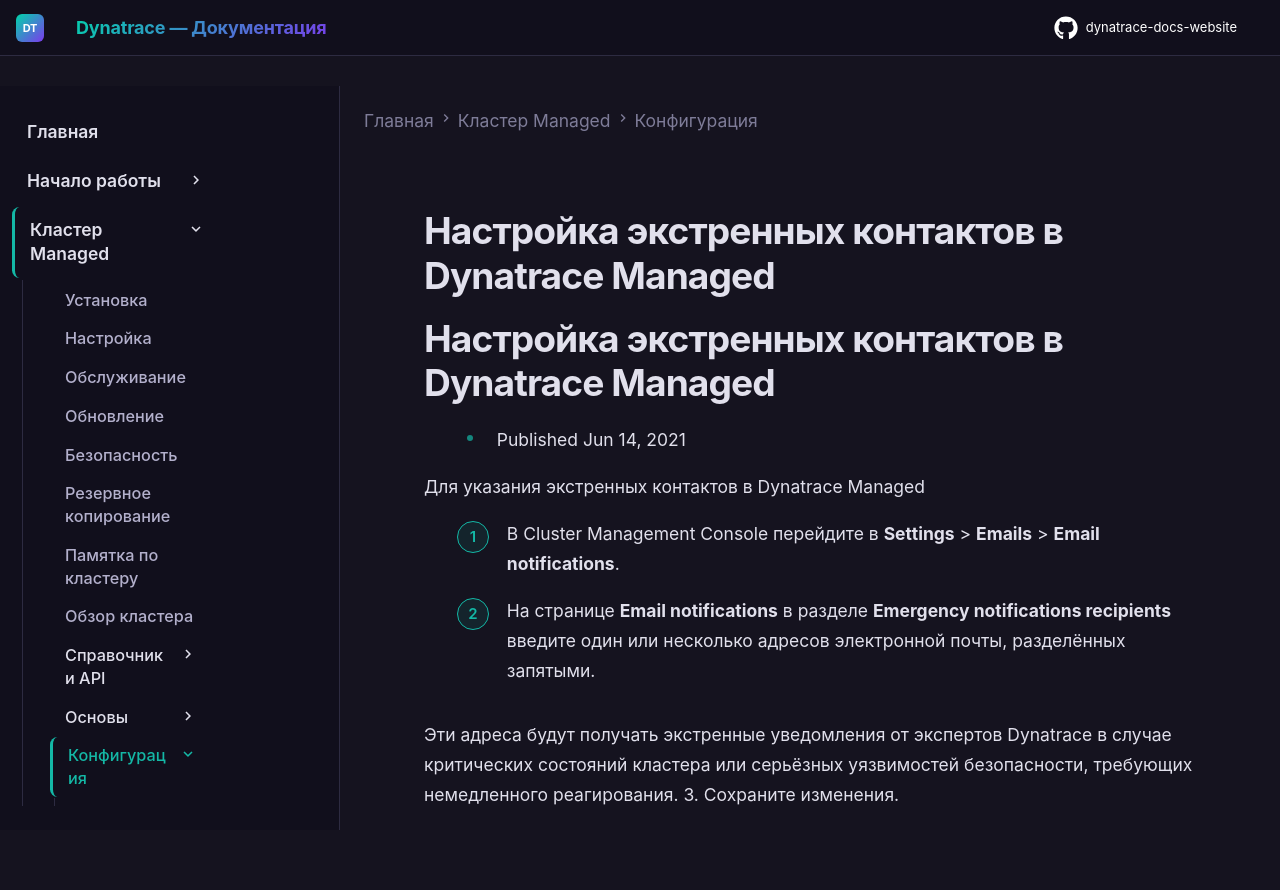

repository: Yerkebulan-Ardabayev/dynatrace-docs-website · page: managed-ru/managed-cluster/configuration/configure-emergency-contacts-managed/index.html · generator: mkdocs

---
title: Настройка экстренных контактов в Dynatrace Managed
source: https://docs.dynatrace.com/managed/managed-cluster/configuration/configure-emergency-contacts-managed
scraped: 2026-05-12T11:53:03.627181
---

# Настройка экстренных контактов в Dynatrace Managed

# Настройка экстренных контактов в Dynatrace Managed

* Published Jun 14, 2021

Для указания экстренных контактов в Dynatrace Managed

1. В Cluster Management Console перейдите в **Settings** > **Emails** > **Email notifications**.
2. На странице **Email notifications** в разделе **Emergency notifications recipients** введите один или несколько адресов электронной почты, разделённых запятыми.

   Эти адреса будут получать экстренные уведомления от экспертов Dynatrace в случае критических состояний кластера или серьёзных уязвимостей безопасности, требующих немедленного реагирования.
3. Сохраните изменения.
